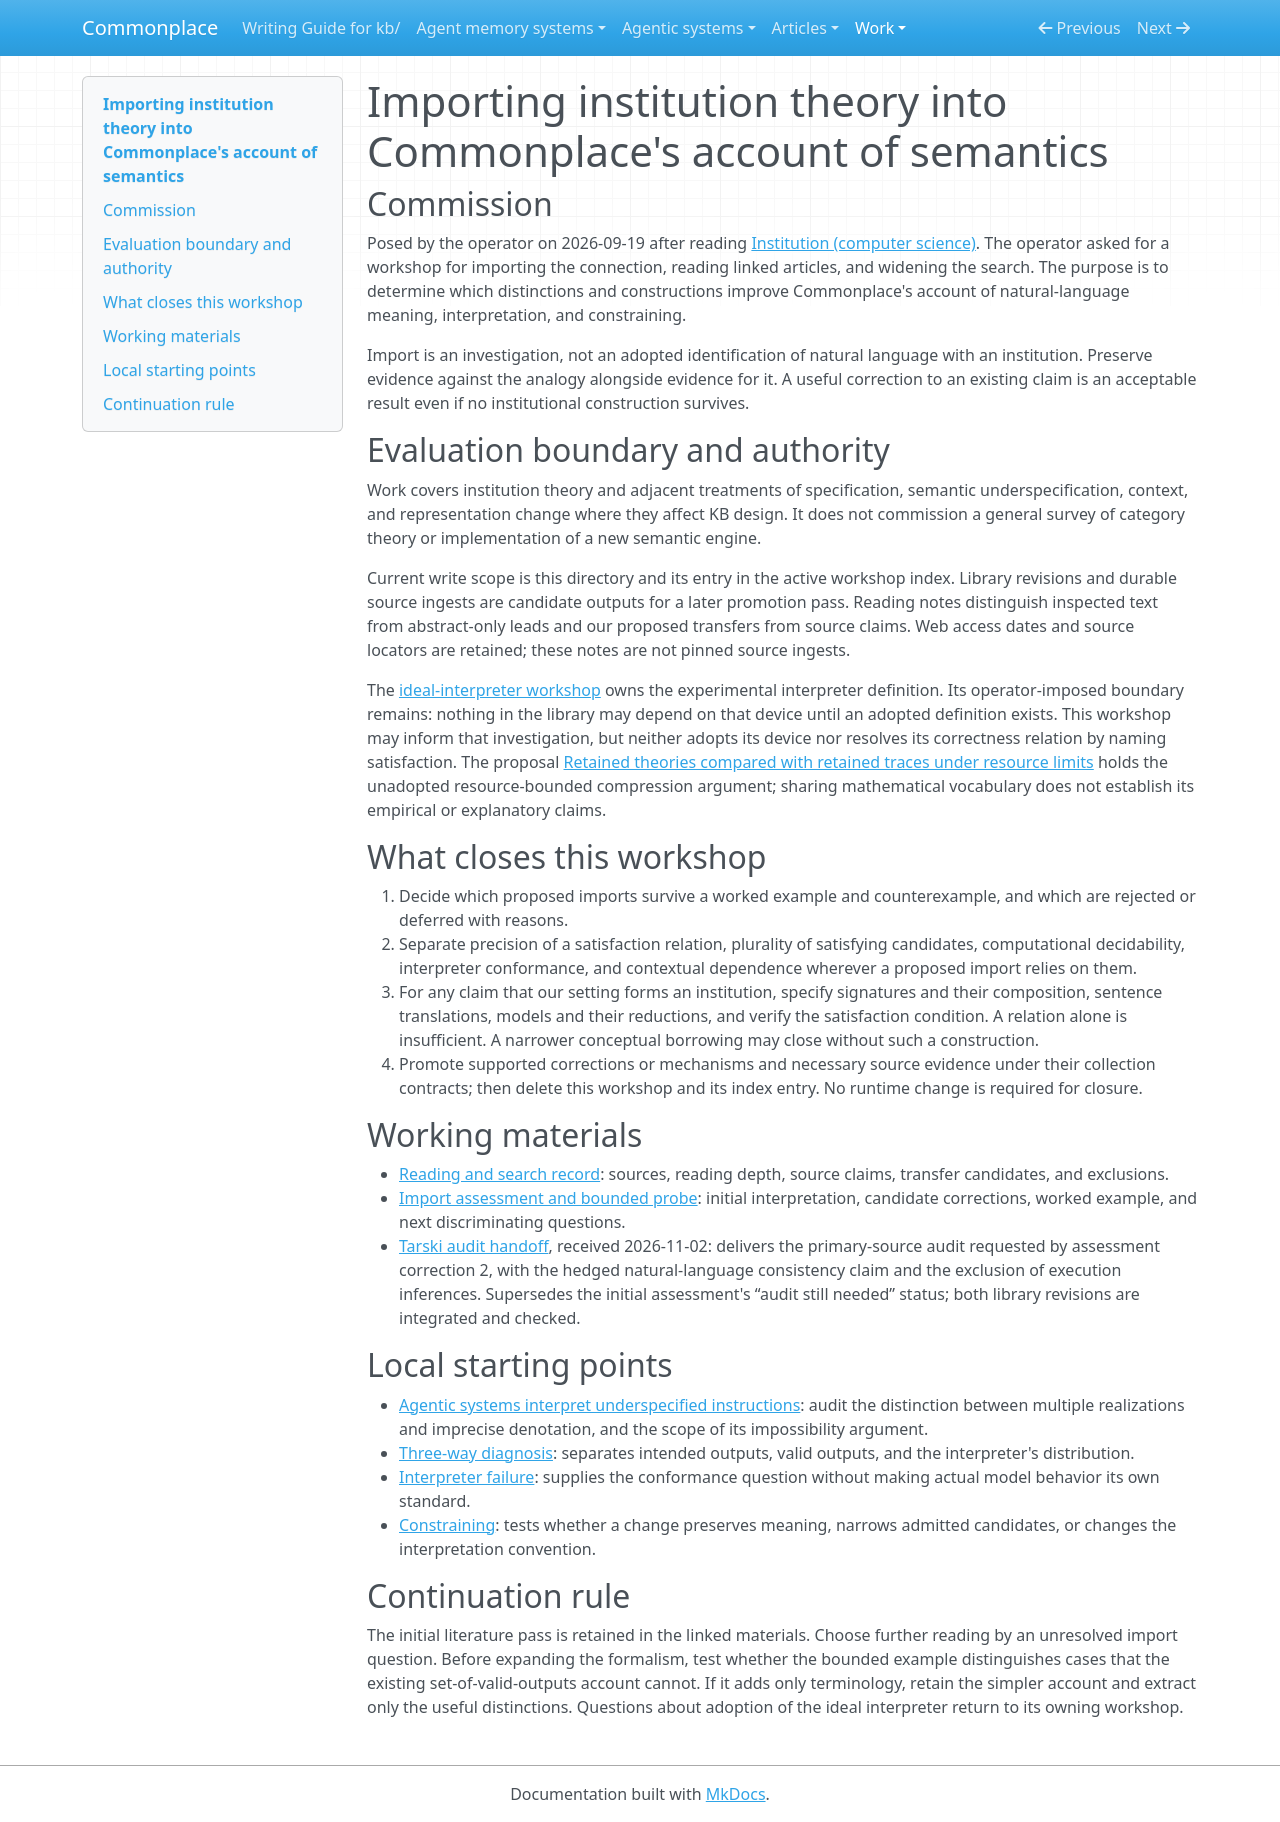

repository: zby/commonplace · page: work/institution-theory-import/index.html · generator: mkdocs

# Importing institution theory into Commonplace's account of semantics

## Commission

Posed by the operator on 2026-09-19 after reading [Institution (computer science)](https://en.wikipedia.org/wiki/Institution_(computer_science)). The operator asked for a workshop for importing the connection, reading linked articles, and widening the search. The purpose is to determine which distinctions and constructions improve Commonplace's account of natural-language meaning, interpretation, and constraining.

Import is an investigation, not an adopted identification of natural language with an institution. Preserve evidence against the analogy alongside evidence for it. A useful correction to an existing claim is an acceptable result even if no institutional construction survives.

## Evaluation boundary and authority

Work covers institution theory and adjacent treatments of specification, semantic underspecification, context, and representation change where they affect KB design. It does not commission a general survey of category theory or implementation of a new semantic engine.

Current write scope is this directory and its entry in the active workshop index. Library revisions and durable source ingests are candidate outputs for a later promotion pass. Reading notes distinguish inspected text from abstract-only leads and our proposed transfers from source claims. Web access dates and source locators are retained; these notes are not pinned source ingests.

The [ideal-interpreter workshop](../ideal-interpreter/README.md) owns the experimental interpreter definition. Its operator-imposed boundary remains: nothing in the library may depend on that device until an adopted definition exists. This workshop may inform that investigation, but neither adopts its device nor resolves its correctness relation by naming satisfaction. The proposal [Retained theories compared with retained traces under resource limits](../../theory/proposals/retained-theories-compared-with-retained-traces-under-resource-limits.md) holds the unadopted resource-bounded compression argument; sharing mathematical vocabulary does not establish its empirical or explanatory claims.

## What closes this workshop

1. Decide which proposed imports survive a worked example and counterexample, and which are rejected or deferred with reasons.
2. Separate precision of a satisfaction relation, plurality of satisfying candidates, computational decidability, interpreter conformance, and contextual dependence wherever a proposed import relies on them.
3. For any claim that our setting forms an institution, specify signatures and their composition, sentence translations, models and their reductions, and verify the satisfaction condition. A relation alone is insufficient. A narrower conceptual borrowing may close without such a construction.
4. Promote supported corrections or mechanisms and necessary source evidence under their collection contracts; then delete this workshop and its index entry. No runtime change is required for closure.

## Working materials

- [Reading and search record](./reading-and-search.md): sources, reading depth, source claims, transfer candidates, and exclusions.
- [Import assessment and bounded probe](./import-assessment.md): initial interpretation, candidate corrections, worked example, and next discriminating questions.
- [Tarski audit handoff](./tarski-audit-handoff.md), received 2026-11-02: delivers the primary-source audit requested by assessment correction 2, with the hedged natural-language consistency claim and the exclusion of execution inferences. Supersedes the initial assessment's “audit still needed” status; both library revisions are integrated and checked.

## Local starting points

- [Agentic systems interpret underspecified instructions](../../theory/prompting-changes-failure-diagnosis-with-the-semantic-reference.md): audit the distinction between multiple realizations and imprecise denotation, and the scope of its impossibility argument.
- [Three-way diagnosis](../../theory/llm-output-deviation-requires-three-way-diagnosis.md): separates intended outputs, valid outputs, and the interpreter's distribution.
- [Interpreter failure](../../theory/out-of-spec-output-is-a-failure-of-the-interpreter-not-the-spec.md): supplies the conformance question without making actual model behavior its own standard.
- [Constraining](../../theory/definitions/constraining.md): tests whether a change preserves meaning, narrows admitted candidates, or changes the interpretation convention.

## Continuation rule

The initial literature pass is retained in the linked materials. Choose further reading by an unresolved import question. Before expanding the formalism, test whether the bounded example distinguishes cases that the existing set-of-valid-outputs account cannot. If it adds only terminology, retain the simpler account and extract only the useful distinctions. Questions about adoption of the ideal interpreter return to its owning workshop.
